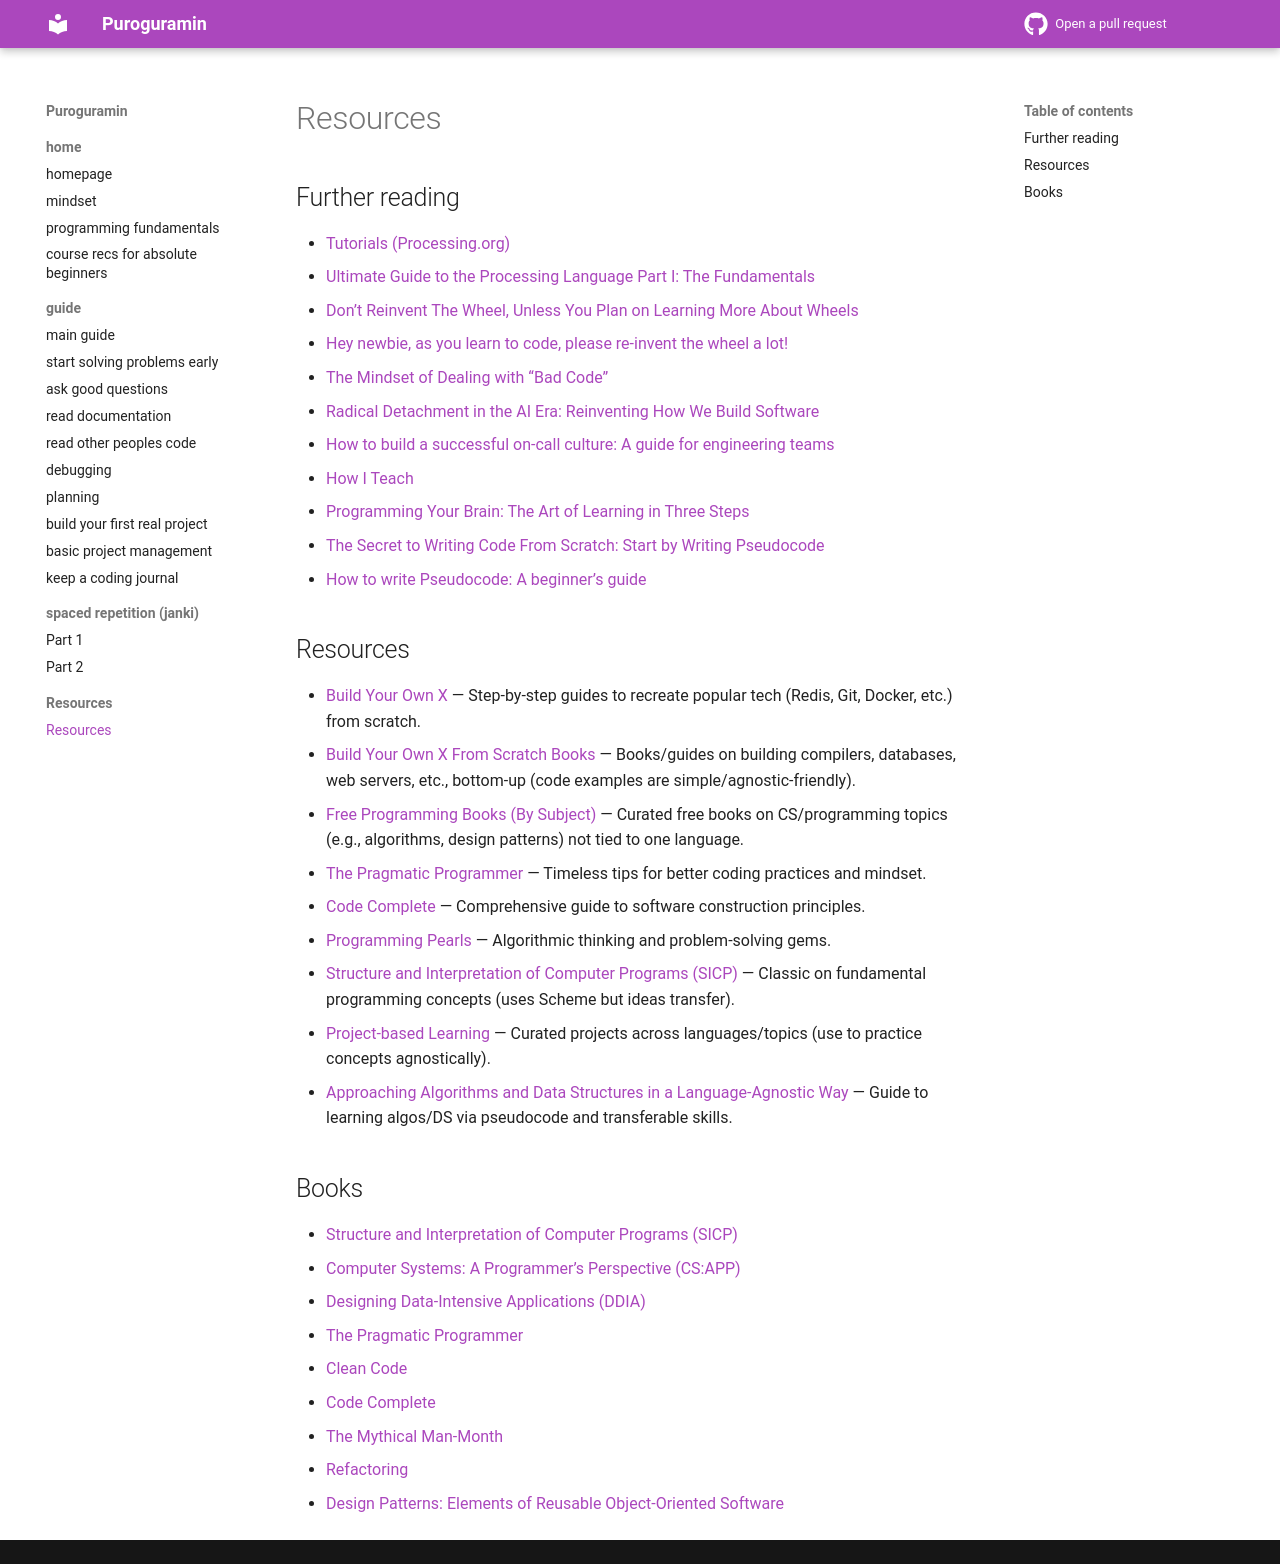

repository: thu-tram/apatt · page: resources/index.html · generator: mkdocs

# Resources

## Further reading

- [Tutorials (Processing.org)](https://processing.org/tutorials)
- [Ultimate Guide to the Processing Language Part I: The Fundamentals](https://www.toptal.com/developers/game/ultimate-guide-to-processing-the-fundamentals)
- [Don’t Reinvent The Wheel, Unless You Plan on Learning More About Wheels](https://blog.codinghorror.com/dont-reinvent-the-wheel-unless-you-plan-on-learning-more-about-wheels)
- [Hey newbie, as you learn to code, please re-invent the wheel a lot!](https://isocroft.medium.com/hey-newbie-as-you-learn-to-code-please-re-invent-the-wheel-a-lot-1676491c53e0)
- [The Mindset of Dealing with “Bad Code”](https://medium.com/@amber.yufangchiu/the-mindset-of-dealing-with-bad-code-194a33ac95f8)
- [Radical Detachment in the AI Era: Reinventing How We Build Software](https://www.eferro.net/2025/12/radical-detachment-in-ai-era.html)
- [How to build a successful on-call culture: A guide for engineering teams](https://www.usebutton.com/post/fostering-a-strong-engineering-on-call-culture)
- [How I Teach](https://kentcdodds.com/blog/how-i-teach)
- [Programming Your Brain: The Art of Learning in Three Steps](https://www.bitnative.com/2013/12/14/programming-your-brain-the-art-of-learning-in-three-steps)
- [The Secret to Writing Code From Scratch: Start by Writing Pseudocode](https://algocademy.com/blog/the-secret-to-writing-code-from-scratch-start-by-writing-pseudocode)
- [How to write Pseudocode: A beginner’s guide](https://medium.com/@ngunyimacharia/how-to-write-pseudocode-a-beginners-guide-29956242698)

## Resources

- [Build Your Own X](https://github.com/codecrafters-io/build-your-own-x) — Step-by-step guides to recreate popular tech (Redis, Git, Docker, etc.) from scratch.
- [Build Your Own X From Scratch Books](https://build-your-own.org/) — Books/guides on building compilers, databases, web servers, etc., bottom-up (code examples are simple/agnostic-friendly).
- [Free Programming Books (By Subject)](https://github.com/EbookFoundation/free-programming-books/blob/main/books/free-programming-books-subjects.md) — Curated free books on CS/programming topics (e.g., algorithms, design patterns) not tied to one language.
- [The Pragmatic Programmer](https://pragprog.com/book/tpp/the-pragmatic-programmer) — Timeless tips for better coding practices and mindset.
- [Code Complete](https://www.amazon.com/Code-Complete-Second-Steve-McConnell/dp/0735619670) — Comprehensive guide to software construction principles.
- [Programming Pearls](https://www.amazon.com/Programming-Pearls-2nd-Jon-Bentley/dp/0201657880) — Algorithmic thinking and problem-solving gems.
- [Structure and Interpretation of Computer Programs (SICP)](https://mitpress.mit.edu/sites/default/files/sicp/full-text/book/book.html) — Classic on fundamental programming concepts (uses Scheme but ideas transfer).
- [Project-based Learning](https://github.com/practical-tutorials/project-based-learning) — Curated projects across languages/topics (use to practice concepts agnostically).
- [Approaching Algorithms and Data Structures in a Language-Agnostic Way](https://algocademy.com/blog/approaching-algorithms-and-data-structures-in-a-language-agnostic-way) — Guide to learning algos/DS via pseudocode and transferable skills.

## Books

- [Structure and Interpretation of Computer Programs (SICP)](https://mitpress.mit.edu/sites/default/files/sicp/full-text/book/book.html)
- [Computer Systems: A Programmer’s Perspective (CS:APP)](https://csapp.cs.cmu.edu/)
- [Designing Data-Intensive Applications (DDIA)](https://dataintensive.net/)
- [The Pragmatic Programmer](https://pragprog.com/titles/tpp20/the-pragmatic-programmer-20th-anniversary-edition/)
- [Clean Code](https://www.amazon.com/Clean-Code-Handbook-Software-Craftsmanship/dp/0132350882)
- [Code Complete](https://www.amazon.com/Code-Complete-Second-Steve-McConnell/dp/0735619670)
- [The Mythical Man-Month](https://www.amazon.com/Mythical-Man-Month-Software-Engineering-Anniversary/dp/0201835959)
- [Refactoring](https://www.amazon.com/Refactoring-Improving-Existing-Addison-Wesley-Signature/dp/0134757599)
- [Design Patterns: Elements of Reusable Object-Oriented Software](https://www.amazon.com/Design-Patterns-Elements-Reusable-Object-Oriented/dp/0201633612)
